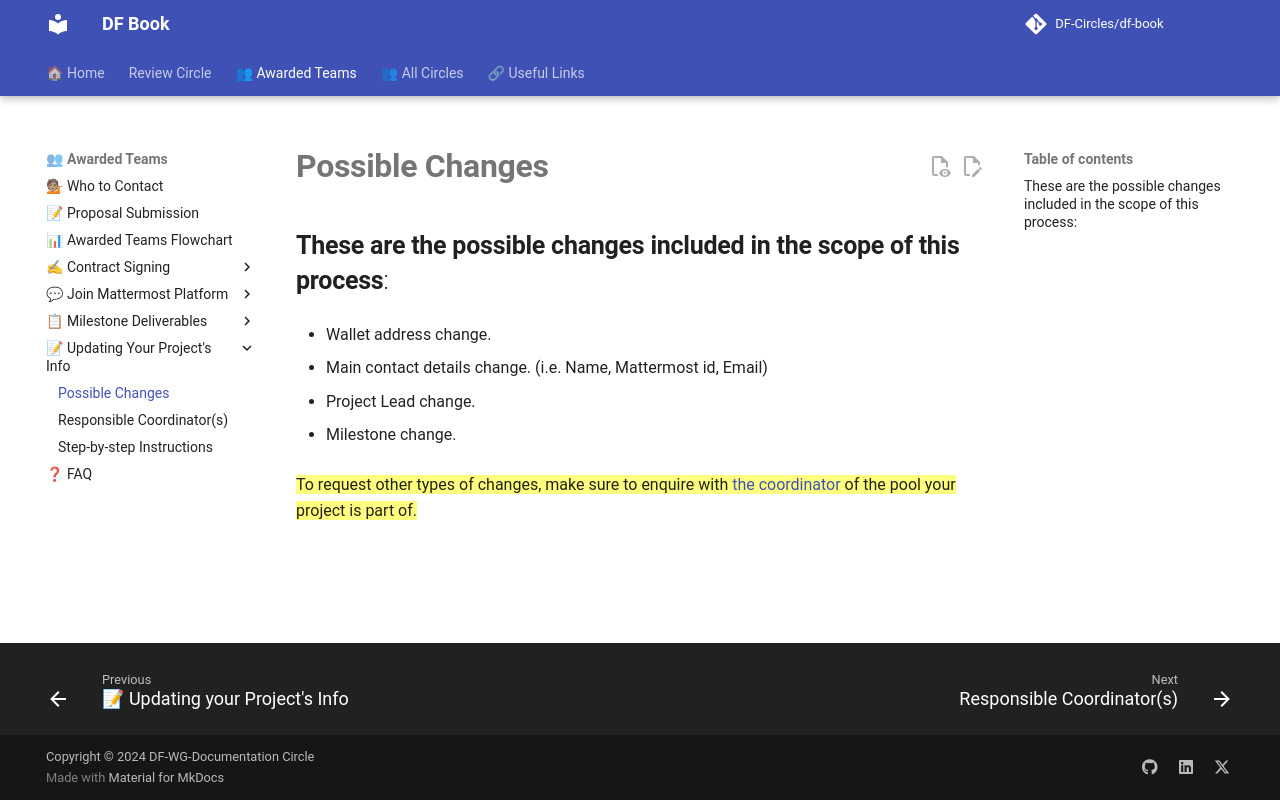

repository: DF-Circles/df-book · page: awarded_teams/updating_your_projects_info/possible_changes/index.html · generator: mkdocs

# __Possible Changes__

## __These are the possible changes included in the scope of this process__:

- Wallet address change.

- Main contact details change. (i.e. Name, Mattermost id, Email)

- Project Lead change.

- Milestone change.

<mark>To request other types of changes, make sure to enquire with [the coordinator](https://df-review-circle.gitbook.io/df-book/awarded-teams/who-to-contact) of the pool your project is part of.
